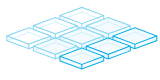
t = 0.00 s
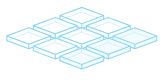
t = 0.20 s
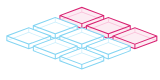
t = 0.40 s
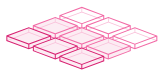
t = 0.60 s
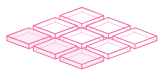
t = 0.80 s
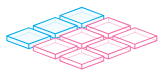
t = 1.00 s

The animated SVG that drew these frames (rendered in a browser with its animation timeline set to each time). Animation: 55 SMIL elements (animate=55); one cycle of 1.20 s, repeats indefinitely.

<?xml version="1.0" encoding="utf-8"?><svg id="bluecubes2" image-rendering="auto" baseProfile="basic" version="1.1" x="0px" y="0px" width="160" height="80" xmlns="http://www.w3.org/2000/svg" xmlns:xlink="http://www.w3.org/1999/xlink"><g id="Scene-1" overflow="visible"><g display="none" id="Layer166_0_FILL"><path fill="#F3FBFE" stroke="none" d="M103.75 15.55L81.85 7.4 59.9 15.55 59.9 20.2 81.85 28.35 103.75 20.2 103.75 15.55Z"/><path fill="#CCEFFC" stroke="none" d="M82.2 11.75L82.2 7.4 81.45 7.4 81.45 11.75 59.8 19.85 60.05 20.55 81.85 12.4 103.6 20.55 103.9 19.85 82.2 11.75Z"/><path fill="#82D4F2" stroke="none" d="M104.25 20.55L104.25 15.2 81.85 6.85 59.4 15.2 59.4 20.55 81.85 28.9 104.25 20.55M103.25 16.3L103.25 19.85 82.35 27.65 82.35 24.1 103.25 16.3M102.3 15.55L81.85 23.2 61.35 15.55 81.85 7.9 102.3 15.55M81.35 24.1L81.35 27.65 60.4 19.85 60.4 16.3 81.35 24.1Z"/><animate attributeName="display" repeatCount="indefinite" dur="1.2s" keyTimes="0;.917;1" values="none;inline;inline"/></g><g display="none" id="Layer163_0_FILL"><path fill="#F3FBFE" stroke="none" d="M103.75 15.55L81.85 7.4 59.9 15.55 59.9 20.2 81.85 28.35 103.75 20.2 103.75 15.55Z"/><path fill="#CCEFFC" stroke="none" d="M82.2 11.75L82.2 7.4 81.45 7.4 81.45 11.75 59.8 19.85 60.05 20.55 81.85 12.4 103.6 20.55 103.9 19.85 82.2 11.75Z"/><path fill="#00ABE8" stroke="none" d="M104.25 20.55L104.25 15.2 81.85 6.85 59.4 15.2 59.4 20.55 81.85 28.9 104.25 20.55M103.25 16.3L103.25 19.85 82.35 27.65 82.35 24.1 103.25 16.3M102.3 15.55L81.85 23.2 61.35 15.55 81.85 7.9 102.3 15.55M81.35 24.1L81.35 27.65 60.4 19.85 60.4 16.3 81.35 24.1Z"/><animate attributeName="display" repeatCount="indefinite" dur="1.2s" keyTimes="0;.833;.917;1" values="none;inline;none;none"/></g><g display="none" id="Layer160_0_FILL"><path fill="#FFF" stroke="none" d="M103.75 15.55L81.85 7.4 59.9 15.55 59.9 20.2 81.85 28.35 103.75 20.2 103.75 15.55Z"/><path fill="#F9C1DA" stroke="none" d="M82.2 11.75L82.2 7.4 81.45 7.4 81.45 11.75 59.8 19.85 60.05 20.55 81.85 12.4 103.6 20.55 103.9 19.85 82.2 11.75Z"/><path fill="#F26AA6" stroke="none" d="M104.25 20.55L104.25 15.2 81.85 6.85 59.4 15.2 59.4 20.55 81.85 28.9 104.25 20.55M103.25 16.3L103.25 19.85 82.35 27.65 82.35 24.1 103.25 16.3M102.3 15.55L81.85 23.2 61.35 15.55 81.85 7.9 102.3 15.55M81.35 24.1L81.35 27.65 60.4 19.85 60.4 16.3 81.35 24.1Z"/><animate attributeName="display" repeatCount="indefinite" dur="1.2s" keyTimes="0;.5;.833;1" values="none;inline;none;none"/></g><g display="none" id="Layer157_0_FILL"><path fill="#FCECF3" stroke="none" d="M103.75 15.55L81.85 7.4 59.9 15.55 59.9 20.2 81.85 28.35 103.75 20.2 103.75 15.55Z"/><path fill="#F9C1DA" stroke="none" d="M82.2 11.75L82.2 7.4 81.45 7.4 81.45 11.75 59.8 19.85 60.05 20.55 81.85 12.4 103.6 20.55 103.9 19.85 82.2 11.75Z"/><path fill="#F26AA6" stroke="none" d="M104.25 20.55L104.25 15.2 81.85 6.85 59.4 15.2 59.4 20.55 81.85 28.9 104.25 20.55M103.25 16.3L103.25 19.85 82.35 27.65 82.35 24.1 103.25 16.3M81.85 7.9L102.3 15.55 81.85 23.2 61.35 15.55 81.85 7.9M81.35 24.1L81.35 27.65 60.4 19.85 60.4 16.3 81.35 24.1Z"/><animate attributeName="display" repeatCount="indefinite" dur="1.2s" keyTimes="0;.417;.5;1" values="none;inline;none;none"/></g><g display="none" id="Layer154_0_FILL"><path fill="#FCECF3" stroke="none" d="M103.75 15.55L81.85 7.4 59.9 15.55 59.9 20.2 81.85 28.35 103.75 20.2 103.75 15.55Z"/><path fill="#F9C1DA" stroke="none" d="M82.2 11.75L82.2 7.4 81.45 7.4 81.45 11.75 59.8 19.85 60.05 20.55 81.85 12.4 103.6 20.55 103.9 19.85 82.2 11.75Z"/><path fill="#D82071" stroke="none" d="M104.25 20.55L104.25 15.2 81.85 6.85 59.4 15.2 59.4 20.55 81.85 28.9 104.25 20.55M103.25 16.3L103.25 19.85 82.35 27.65 82.35 24.1 103.25 16.3M81.85 7.9L102.3 15.55 81.85 23.2 61.35 15.55 81.85 7.9M81.35 24.1L81.35 27.65 60.4 19.85 60.4 16.3 81.35 24.1Z"/><animate attributeName="display" repeatCount="indefinite" dur="1.2s" keyTimes="0;.333;.417;1" values="none;inline;none;none"/></g><g id="Layer151_0_FILL"><path fill="#FFF" stroke="none" d="M103.75 15.55L81.85 7.4 59.9 15.55 59.9 20.2 81.85 28.35 103.75 20.2 103.75 15.55Z"/><path fill="#CCEFFC" stroke="none" d="M82.2 11.75L82.2 7.4 81.45 7.4 81.45 11.75 59.8 19.85 60.05 20.55 81.85 12.4 103.6 20.55 103.9 19.85 82.2 11.75Z"/><path fill="#82D4F2" stroke="none" d="M104.25 20.55L104.25 15.2 81.85 6.85 59.4 15.2 59.4 20.55 81.85 28.9 104.25 20.55M103.25 16.3L103.25 19.85 82.35 27.65 82.35 24.1 103.25 16.3M102.3 15.55L81.85 23.2 61.35 15.55 81.85 7.9 102.3 15.55M81.35 24.1L81.35 27.65 60.4 19.85 60.4 16.3 81.35 24.1Z"/><animate attributeName="display" repeatCount="indefinite" dur="1.2s" keyTimes="0;.333;1" values="inline;none;none"/></g><g display="none" id="Layer148_0_FILL"><path fill="#F3FBFE" stroke="none" d="M130.25 30.3L130.25 25.65 108.35 17.5 86.4 25.65 86.4 30.3 108.35 38.45 130.25 30.3Z"/><path fill="#CCEFFC" stroke="none" d="M130.15 30.65L130.45 29.95 108.75 21.85 108.75 17.5 108 17.5 108 21.85 86.35 29.95 86.6 30.65 108.4 22.5 130.15 30.65Z"/><path fill="#00ABE8" stroke="none" d="M130.75 30.65L130.75 25.3 108.35 16.95 85.9 25.3 85.9 30.65 108.35 39 130.75 30.65M129.75 26.4L129.75 29.95 108.85 37.75 108.85 34.2 129.75 26.4M86.9 29.95L86.9 26.4 107.85 34.2 107.85 37.75 86.9 29.95M87.85 25.65L108.35 18 128.8 25.65 108.35 33.3 87.85 25.65Z"/><animate attributeName="display" repeatCount="indefinite" dur="1.2s" keyTimes="0;.917;1" values="none;inline;inline"/></g><g display="none" id="Layer145_0_FILL"><path fill="#FFF" stroke="none" d="M130.25 30.3L130.25 25.65 108.35 17.5 86.4 25.65 86.4 30.3 108.35 38.45 130.25 30.3Z"/><path fill="#F9C1DA" stroke="none" d="M130.15 30.65L130.45 29.95 108.75 21.85 108.75 17.5 108 17.5 108 21.85 86.35 29.95 86.6 30.65 108.4 22.5 130.15 30.65Z"/><path fill="#F26AA6" stroke="none" d="M130.75 30.65L130.75 25.3 108.35 16.95 85.9 25.3 85.9 30.65 108.35 39 130.75 30.65M129.75 26.4L129.75 29.95 108.85 37.75 108.85 34.2 129.75 26.4M86.9 29.95L86.9 26.4 107.85 34.2 107.85 37.75 86.9 29.95M87.85 25.65L108.35 18 128.8 25.65 108.35 33.3 87.85 25.65Z"/><animate attributeName="display" repeatCount="indefinite" dur="1.2s" keyTimes="0;.5;.917;1" values="none;inline;none;none"/></g><g display="none" id="Layer142_0_FILL"><path fill="#FCECF3" stroke="none" d="M130.25 30.3L130.25 25.65 108.35 17.5 86.4 25.65 86.4 30.3 108.35 38.45 130.25 30.3Z"/><path fill="#F9C1DA" stroke="none" d="M130.15 30.65L130.45 29.95 108.75 21.85 108.75 17.5 108 17.5 108 21.85 86.35 29.95 86.6 30.65 108.4 22.5 130.15 30.65Z"/><path fill="#F26AA6" stroke="none" d="M130.75 30.65L130.75 25.3 108.35 16.95 85.9 25.3 85.9 30.65 108.35 39 130.75 30.65M129.75 26.4L129.75 29.95 108.85 37.75 108.85 34.2 129.75 26.4M86.9 29.95L86.9 26.4 107.85 34.2 107.85 37.75 86.9 29.95M87.85 25.65L108.35 18 128.8 25.65 108.35 33.3 87.85 25.65Z"/><animate attributeName="display" repeatCount="indefinite" dur="1.2s" keyTimes="0;.417;.5;1" values="none;inline;none;none"/></g><g display="none" id="Layer139_0_FILL"><path fill="#FCECF3" stroke="none" d="M130.25 30.3L130.25 25.65 108.35 17.5 86.4 25.65 86.4 30.3 108.35 38.45 130.25 30.3Z"/><path fill="#F9C1DA" stroke="none" d="M130.15 30.65L130.45 29.95 108.75 21.85 108.75 17.5 108 17.5 108 21.85 86.35 29.95 86.6 30.65 108.4 22.5 130.15 30.65Z"/><path fill="#D82071" stroke="none" d="M130.75 30.65L130.75 25.3 108.35 16.95 85.9 25.3 85.9 30.65 108.35 39 130.75 30.65M129.75 26.4L129.75 29.95 108.85 37.75 108.85 34.2 129.75 26.4M86.9 29.95L86.9 26.4 107.85 34.2 107.85 37.75 86.9 29.95M87.85 25.65L108.35 18 128.8 25.65 108.35 33.3 87.85 25.65Z"/><animate attributeName="display" repeatCount="indefinite" dur="1.2s" keyTimes="0;.333;.417;1" values="none;inline;none;none"/></g><g display="none" id="Layer136_0_FILL"><path fill="#FFF" stroke="none" d="M130.25 30.3L130.25 25.65 108.35 17.5 86.4 25.65 86.4 30.3 108.35 38.45 130.25 30.3Z"/><path fill="#CCEFFC" stroke="none" d="M130.15 30.65L130.45 29.95 108.75 21.85 108.75 17.5 108 17.5 108 21.85 86.35 29.95 86.6 30.65 108.4 22.5 130.15 30.65Z"/><path fill="#82D4F2" stroke="none" d="M130.75 30.65L130.75 25.3 108.35 16.95 85.9 25.3 85.9 30.65 108.35 39 130.75 30.65M129.75 26.4L129.75 29.95 108.85 37.75 108.85 34.2 129.75 26.4M86.9 29.95L86.9 26.4 107.85 34.2 107.85 37.75 86.9 29.95M87.85 25.65L108.35 18 128.8 25.65 108.35 33.3 87.85 25.65Z"/><animate attributeName="display" repeatCount="indefinite" dur="1.2s" keyTimes="0;.083;.333;1" values="none;inline;none;none"/></g><g id="Layer133_0_FILL"><path fill="#F3FBFE" stroke="none" d="M130.25 30.3L130.25 25.65 108.35 17.5 86.4 25.65 86.4 30.3 108.35 38.45 130.25 30.3Z"/><path fill="#CCEFFC" stroke="none" d="M130.15 30.65L130.45 29.95 108.75 21.85 108.75 17.5 108 17.5 108 21.85 86.35 29.95 86.6 30.65 108.4 22.5 130.15 30.65Z"/><path fill="#82D4F2" stroke="none" d="M130.75 30.65L130.75 25.3 108.35 16.95 85.9 25.3 85.9 30.65 108.35 39 130.75 30.65M129.75 26.4L129.75 29.95 108.85 37.75 108.85 34.2 129.75 26.4M86.9 29.95L86.9 26.4 107.85 34.2 107.85 37.75 86.9 29.95M87.85 25.65L108.35 18 128.8 25.65 108.35 33.3 87.85 25.65Z"/><animate attributeName="display" repeatCount="indefinite" dur="1.2s" keyTimes="0;.083;1" values="inline;none;none"/></g><g display="none" id="Layer130_0_FILL"><path fill="#F3FBFE" stroke="none" d="M77.15 25.65L55.25 17.5 33.3 25.65 33.3 30.3 55.25 38.45 77.15 30.3 77.15 25.65Z"/><path fill="#CCEFFC" stroke="none" d="M55.6 21.85L55.6 17.5 54.85 17.5 54.85 21.85 33.2 29.95 33.45 30.65 55.25 22.5 77 30.65 77.3 29.95 55.6 21.85Z"/><path fill="#82D4F2" stroke="none" d="M77.65 30.65L77.65 25.3 55.25 16.95 32.8 25.3 32.8 30.65 55.25 39 77.65 30.65M54.75 34.2L54.75 37.75 33.8 29.95 33.8 26.4 54.75 34.2M55.75 37.75L55.75 34.2 76.65 26.4 76.65 29.95 55.75 37.75M75.7 25.65L55.25 33.3 34.75 25.65 55.25 18 75.7 25.65Z"/><animate attributeName="display" repeatCount="indefinite" dur="1.2s" keyTimes="0;.917;1" values="none;inline;inline"/></g><g display="none" id="Layer127_0_FILL"><path fill="#F3FBFE" stroke="none" d="M77.15 25.65L55.25 17.5 33.3 25.65 33.3 30.3 55.25 38.45 77.15 30.3 77.15 25.65Z"/><path fill="#CCEFFC" stroke="none" d="M55.6 21.85L55.6 17.5 54.85 17.5 54.85 21.85 33.2 29.95 33.45 30.65 55.25 22.5 77 30.65 77.3 29.95 55.6 21.85Z"/><path fill="#00ABE8" stroke="none" d="M77.65 30.65L77.65 25.3 55.25 16.95 32.8 25.3 32.8 30.65 55.25 39 77.65 30.65M54.75 34.2L54.75 37.75 33.8 29.95 33.8 26.4 54.75 34.2M55.75 37.75L55.75 34.2 76.65 26.4 76.65 29.95 55.75 37.75M75.7 25.65L55.25 33.3 34.75 25.65 55.25 18 75.7 25.65Z"/><animate attributeName="display" repeatCount="indefinite" dur="1.2s" keyTimes="0;.833;.917;1" values="none;inline;none;none"/></g><g display="none" id="Layer124_0_FILL"><path fill="#FFF" stroke="none" d="M77.15 25.65L55.25 17.5 33.3 25.65 33.3 30.3 55.25 38.45 77.15 30.3 77.15 25.65Z"/><path fill="#F9C1DA" stroke="none" d="M55.6 21.85L55.6 17.5 54.85 17.5 54.85 21.85 33.2 29.95 33.45 30.65 55.25 22.5 77 30.65 77.3 29.95 55.6 21.85Z"/><path fill="#F26AA6" stroke="none" d="M77.65 30.65L77.65 25.3 55.25 16.95 32.8 25.3 32.8 30.65 55.25 39 77.65 30.65M54.75 34.2L54.75 37.75 33.8 29.95 33.8 26.4 54.75 34.2M55.75 37.75L55.75 34.2 76.65 26.4 76.65 29.95 55.75 37.75M75.7 25.65L55.25 33.3 34.75 25.65 55.25 18 75.7 25.65Z"/><animate attributeName="display" repeatCount="indefinite" dur="1.2s" keyTimes="0;.583;.833;1" values="none;inline;none;none"/></g><g display="none" id="Layer121_0_FILL"><path fill="#FCECF3" stroke="none" d="M77.15 25.65L55.25 17.5 33.3 25.65 33.3 30.3 55.25 38.45 77.15 30.3 77.15 25.65Z"/><path fill="#F9C1DA" stroke="none" d="M55.6 21.85L55.6 17.5 54.85 17.5 54.85 21.85 33.2 29.95 33.45 30.65 55.25 22.5 77 30.65 77.3 29.95 55.6 21.85Z"/><path fill="#F26AA6" stroke="none" d="M77.65 30.65L77.65 25.3 55.25 16.95 32.8 25.3 32.8 30.65 55.25 39 77.65 30.65M54.75 34.2L54.75 37.75 33.8 29.95 33.8 26.4 54.75 34.2M55.75 37.75L55.75 34.2 76.65 26.4 76.65 29.95 55.75 37.75M75.7 25.65L55.25 33.3 34.75 25.65 55.25 18 75.7 25.65Z"/><animate attributeName="display" repeatCount="indefinite" dur="1.2s" keyTimes="0;.5;.583;1" values="none;inline;none;none"/></g><g display="none" id="Layer118_0_FILL"><path fill="#FCECF3" stroke="none" d="M77.15 25.65L55.25 17.5 33.3 25.65 33.3 30.3 55.25 38.45 77.15 30.3 77.15 25.65Z"/><path fill="#F9C1DA" stroke="none" d="M55.6 21.85L55.6 17.5 54.85 17.5 54.85 21.85 33.2 29.95 33.45 30.65 55.25 22.5 77 30.65 77.3 29.95 55.6 21.85Z"/><path fill="#D82071" stroke="none" d="M77.65 30.65L77.65 25.3 55.25 16.95 32.8 25.3 32.8 30.65 55.25 39 77.65 30.65M54.75 34.2L54.75 37.75 33.8 29.95 33.8 26.4 54.75 34.2M55.75 37.75L55.75 34.2 76.65 26.4 76.65 29.95 55.75 37.75M75.7 25.65L55.25 33.3 34.75 25.65 55.25 18 75.7 25.65Z"/><animate attributeName="display" repeatCount="indefinite" dur="1.2s" keyTimes="0;.417;.5;1" values="none;inline;none;none"/></g><g id="Layer115_0_FILL"><path fill="#FFF" stroke="none" d="M77.15 25.65L55.25 17.5 33.3 25.65 33.3 30.3 55.25 38.45 77.15 30.3 77.15 25.65Z"/><path fill="#CCEFFC" stroke="none" d="M55.6 21.85L55.6 17.5 54.85 17.5 54.85 21.85 33.2 29.95 33.45 30.65 55.25 22.5 77 30.65 77.3 29.95 55.6 21.85Z"/><path fill="#82D4F2" stroke="none" d="M77.65 30.65L77.65 25.3 55.25 16.95 32.8 25.3 32.8 30.65 55.25 39 77.65 30.65M55.75 37.75L55.75 34.2 76.65 26.4 76.65 29.95 55.75 37.75M54.75 34.2L54.75 37.75 33.8 29.95 33.8 26.4 54.75 34.2M75.7 25.65L55.25 33.3 34.75 25.65 55.25 18 75.7 25.65Z"/><animate attributeName="display" repeatCount="indefinite" dur="1.2s" keyTimes="0;.417;1" values="inline;none;none"/></g><g display="none" id="Layer109_0_FILL"><path fill="#FFF" stroke="none" d="M156.8 36L134.9 27.8 113 36 113 40.6 134.9 48.8 156.8 40.6 156.8 36Z"/><path fill="#F9C1DA" stroke="none" d="M135.3 32.1L135.3 27.75 134.55 27.75 134.55 32.1 112.85 40.2 113.15 40.9 134.9 32.75 156.7 40.9 156.95 40.2 135.3 32.1Z"/><path fill="#F26AA6" stroke="none" d="M157.35 40.95L157.35 35.65 134.9 27.25 112.5 35.65 112.5 40.95 134.9 49.3 157.35 40.95M135.4 48.05L135.4 44.5 156.3 36.7 156.3 40.25 135.4 48.05M134.4 44.5L134.4 48.05 113.5 40.25 113.5 36.7 134.4 44.5M155.4 36L134.9 43.65 114.4 36 134.9 28.35 155.4 36Z"/><animate attributeName="display" repeatCount="indefinite" dur="1.2s" keyTimes="0;.5;1" values="none;inline;inline"/></g><g display="none" id="Layer106_0_FILL"><path fill="#FCECF3" stroke="none" d="M156.8 36L134.9 27.8 113 36 113 40.6 134.9 48.8 156.8 40.6 156.8 36Z"/><path fill="#F9C1DA" stroke="none" d="M135.3 32.1L135.3 27.75 134.55 27.75 134.55 32.1 112.85 40.2 113.15 40.9 134.9 32.75 156.7 40.9 156.95 40.2 135.3 32.1Z"/><path fill="#F26AA6" stroke="none" d="M157.35 40.95L157.35 35.65 134.9 27.25 112.5 35.65 112.5 40.95 134.9 49.3 157.35 40.95M135.4 48.05L135.4 44.5 156.3 36.7 156.3 40.25 135.4 48.05M134.4 44.5L134.4 48.05 113.5 40.25 113.5 36.7 134.4 44.5M155.4 36L134.9 43.65 114.4 36 134.9 28.35 155.4 36Z"/><animate attributeName="display" repeatCount="indefinite" dur="1.2s" keyTimes="0;.417;.5;1" values="none;inline;none;none"/></g><g display="none" id="Layer103_0_FILL"><path fill="#FCECF3" stroke="none" d="M156.8 36L134.9 27.8 113 36 113 40.6 134.9 48.8 156.8 40.6 156.8 36Z"/><path fill="#F9C1DA" stroke="none" d="M135.3 32.1L135.3 27.75 134.55 27.75 134.55 32.1 112.85 40.2 113.15 40.9 134.9 32.75 156.7 40.9 156.95 40.2 135.3 32.1Z"/><path fill="#D82071" stroke="none" d="M157.35 40.95L157.35 35.65 134.9 27.25 112.5 35.65 112.5 40.95 134.9 49.3 157.35 40.95M135.4 48.05L135.4 44.5 156.3 36.7 156.3 40.25 135.4 48.05M134.4 44.5L134.4 48.05 113.5 40.25 113.5 36.7 134.4 44.5M155.4 36L134.9 43.65 114.4 36 134.9 28.35 155.4 36Z"/><animate attributeName="display" repeatCount="indefinite" dur="1.2s" keyTimes="0;.333;.417;1" values="none;inline;none;none"/></g><g display="none" id="Layer100_0_FILL"><path fill="#FFF" stroke="none" d="M156.8 36L134.9 27.8 113 36 113 40.6 134.9 48.8 156.8 40.6 156.8 36Z"/><path fill="#CCEFFC" stroke="none" d="M135.3 32.1L135.3 27.75 134.55 27.75 134.55 32.1 112.85 40.2 113.15 40.9 134.9 32.75 156.7 40.9 156.95 40.2 135.3 32.1Z"/><path fill="#82D4F2" stroke="none" d="M157.35 40.95L157.35 35.65 134.9 27.25 112.5 35.65 112.5 40.95 134.9 49.3 157.35 40.95M135.4 48.05L135.4 44.5 156.3 36.7 156.3 40.25 135.4 48.05M134.4 44.5L134.4 48.05 113.5 40.25 113.5 36.7 134.4 44.5M155.4 36L134.9 43.65 114.4 36 134.9 28.35 155.4 36Z"/><animate attributeName="display" repeatCount="indefinite" dur="1.2s" keyTimes="0;.167;.333;1" values="none;inline;none;none"/></g><g display="none" id="Layer97_0_FILL"><path fill="#F3FBFE" stroke="none" d="M156.8 36L134.9 27.8 113 36 113 40.6 134.9 48.8 156.8 40.6 156.8 36Z"/><path fill="#CCEFFC" stroke="none" d="M135.3 32.1L135.3 27.75 134.55 27.75 134.55 32.1 112.85 40.2 113.15 40.9 134.9 32.75 156.7 40.9 156.95 40.2 135.3 32.1Z"/><path fill="#82D4F2" stroke="none" d="M157.35 40.95L157.35 35.65 134.9 27.25 112.5 35.65 112.5 40.95 134.9 49.3 157.35 40.95M135.4 48.05L135.4 44.5 156.3 36.7 156.3 40.25 135.4 48.05M134.4 44.5L134.4 48.05 113.5 40.25 113.5 36.7 134.4 44.5M155.4 36L134.9 43.65 114.4 36 134.9 28.35 155.4 36Z"/><animate attributeName="display" repeatCount="indefinite" dur="1.2s" keyTimes="0;.083;.167;1" values="none;inline;none;none"/></g><g id="Layer94_0_FILL"><path fill="#F3FBFE" stroke="none" d="M156.8 36L134.9 27.8 113 36 113 40.6 134.9 48.8 156.8 40.6 156.8 36Z"/><path fill="#CCEFFC" stroke="none" d="M135.3 32.1L135.3 27.75 134.55 27.75 134.55 32.1 112.85 40.2 113.15 40.9 134.9 32.75 156.7 40.9 156.95 40.2 135.3 32.1Z"/><path fill="#00ABE8" stroke="none" d="M157.35 40.95L157.35 35.65 134.9 27.25 112.5 35.65 112.5 40.95 134.9 49.3 157.35 40.95M135.4 48.05L135.4 44.5 156.3 36.7 156.3 40.25 135.4 48.05M134.4 44.5L134.4 48.05 113.5 40.25 113.5 36.7 134.4 44.5M155.4 36L134.9 43.65 114.4 36 134.9 28.35 155.4 36Z"/><animate attributeName="display" repeatCount="indefinite" dur="1.2s" keyTimes="0;.083;1" values="inline;none;none"/></g><g display="none" id="Layer91_0_FILL"><path fill="#F3FBFE" stroke="none" d="M103.7 35.95L81.8 27.8 59.85 35.95 59.85 40.6 81.8 48.75 103.7 40.6 103.7 35.95Z"/><path fill="#CCEFFC" stroke="none" d="M82.15 32.1L82.15 27.75 81.4 27.75 81.4 32.1 59.75 40.2 60 40.9 81.8 32.75 103.55 40.9 103.85 40.2 82.15 32.1Z"/><path fill="#00ABE8" stroke="none" d="M104.2 40.95L104.2 35.6 81.8 27.25 59.35 35.6 59.35 40.95 81.8 49.3 104.2 40.95M81.3 44.5L81.3 48.05 60.35 40.25 60.35 36.7 81.3 44.5M82.3 48.05L82.3 44.5 103.2 36.7 103.2 40.25 82.3 48.05M102.25 35.95L81.8 43.6 61.3 35.95 81.8 28.3 102.25 35.95Z"/><animate attributeName="display" repeatCount="indefinite" dur="1.2s" keyTimes="0;.917;1" values="none;inline;inline"/></g><g display="none" id="Layer88_0_FILL"><path fill="#FFF" stroke="none" d="M103.7 35.95L81.8 27.8 59.85 35.95 59.85 40.6 81.8 48.75 103.7 40.6 103.7 35.95Z"/><path fill="#F9C1DA" stroke="none" d="M82.15 32.1L82.15 27.75 81.4 27.75 81.4 32.1 59.75 40.2 60 40.9 81.8 32.75 103.55 40.9 103.85 40.2 82.15 32.1Z"/><path fill="#F26AA6" stroke="none" d="M104.2 40.95L104.2 35.6 81.8 27.25 59.35 35.6 59.35 40.95 81.8 49.3 104.2 40.95M81.3 44.5L81.3 48.05 60.35 40.25 60.35 36.7 81.3 44.5M82.3 48.05L82.3 44.5 103.2 36.7 103.2 40.25 82.3 48.05M102.25 35.95L81.8 43.6 61.3 35.95 81.8 28.3 102.25 35.95Z"/><animate attributeName="display" repeatCount="indefinite" dur="1.2s" keyTimes="0;.583;.917;1" values="none;inline;none;none"/></g><g display="none" id="Layer85_0_FILL"><path fill="#FCECF3" stroke="none" d="M103.7 35.95L81.8 27.8 59.85 35.95 59.85 40.6 81.8 48.75 103.7 40.6 103.7 35.95Z"/><path fill="#F9C1DA" stroke="none" d="M82.15 32.1L82.15 27.75 81.4 27.75 81.4 32.1 59.75 40.2 60 40.9 81.8 32.75 103.55 40.9 103.85 40.2 82.15 32.1Z"/><path fill="#F26AA6" stroke="none" d="M104.2 40.95L104.2 35.6 81.8 27.25 59.35 35.6 59.35 40.95 81.8 49.3 104.2 40.95M81.3 44.5L81.3 48.05 60.35 40.25 60.35 36.7 81.3 44.5M82.3 48.05L82.3 44.5 103.2 36.7 103.2 40.25 82.3 48.05M102.25 35.95L81.8 43.6 61.3 35.95 81.8 28.3 102.25 35.95Z"/><animate attributeName="display" repeatCount="indefinite" dur="1.2s" keyTimes="0;.5;.583;1" values="none;inline;none;none"/></g><g display="none" id="Layer82_0_FILL"><path fill="#FCECF3" stroke="none" d="M103.7 35.95L81.8 27.8 59.85 35.95 59.85 40.6 81.8 48.75 103.7 40.6 103.7 35.95Z"/><path fill="#F9C1DA" stroke="none" d="M82.15 32.1L82.15 27.75 81.4 27.75 81.4 32.1 59.75 40.2 60 40.9 81.8 32.75 103.55 40.9 103.85 40.2 82.15 32.1Z"/><path fill="#D82071" stroke="none" d="M104.2 40.95L104.2 35.6 81.8 27.25 59.35 35.6 59.35 40.95 81.8 49.3 104.2 40.95M81.3 44.5L81.3 48.05 60.35 40.25 60.35 36.7 81.3 44.5M82.3 48.05L82.3 44.5 103.2 36.7 103.2 40.25 82.3 48.05M102.25 35.95L81.8 43.6 61.3 35.95 81.8 28.3 102.25 35.95Z"/><animate attributeName="display" repeatCount="indefinite" dur="1.2s" keyTimes="0;.417;.5;1" values="none;inline;none;none"/></g><g display="none" id="Layer79_0_FILL"><path fill="#FFF" stroke="none" d="M103.7 35.95L81.8 27.8 59.85 35.95 59.85 40.6 81.8 48.75 103.7 40.6 103.7 35.95Z"/><path fill="#CCEFFC" stroke="none" d="M82.15 32.1L82.15 27.75 81.4 27.75 81.4 32.1 59.75 40.2 60 40.9 81.8 32.75 103.55 40.9 103.85 40.2 82.15 32.1Z"/><path fill="#82D4F2" stroke="none" d="M104.2 40.95L104.2 35.6 81.8 27.25 59.35 35.6 59.35 40.95 81.8 49.3 104.2 40.95M82.3 48.05L82.3 44.5 103.2 36.7 103.2 40.25 82.3 48.05M81.3 44.5L81.3 48.05 60.35 40.25 60.35 36.7 81.3 44.5M102.25 35.95L81.8 43.6 61.3 35.95 81.8 28.3 102.25 35.95Z"/><animate attributeName="display" repeatCount="indefinite" dur="1.2s" keyTimes="0;.083;.417;1" values="none;inline;none;none"/></g><g id="Layer76_0_FILL"><path fill="#F3FBFE" stroke="none" d="M81.8 48.75L103.7 40.6 103.7 35.95 81.8 27.8 59.85 35.95 59.85 40.6 81.8 48.75Z"/><path fill="#CCEFFC" stroke="none" d="M82.15 32.1L82.15 27.75 81.4 27.75 81.4 32.1 59.75 40.2 60 40.9 81.8 32.75 103.55 40.9 103.85 40.2 82.15 32.1Z"/><path fill="#82D4F2" stroke="none" d="M104.2 40.95L104.2 35.6 81.8 27.25 59.35 35.6 59.35 40.95 81.8 49.3 104.2 40.95M82.3 48.05L82.3 44.5 103.2 36.7 103.2 40.25 82.3 48.05M81.3 44.5L81.3 48.05 60.35 40.25 60.35 36.7 81.3 44.5M102.25 35.95L81.8 43.6 61.3 35.95 81.8 28.3 102.25 35.95Z"/><animate attributeName="display" repeatCount="indefinite" dur="1.2s" keyTimes="0;.083;1" values="inline;none;none"/></g><g display="none" id="Layer73_0_FILL"><path fill="#F3FBFE" stroke="none" d="M50.7 40.6L50.7 35.95 28.8 27.8 6.85 35.95 6.85 40.6 28.8 48.75 50.7 40.6Z"/><path fill="#CCEFFC" stroke="none" d="M50.55 40.9L50.85 40.2 29.15 32.1 29.15 27.75 28.4 27.75 28.4 32.1 6.75 40.2 7 40.9 28.8 32.75 50.55 40.9Z"/><path fill="#82D4F2" stroke="none" d="M51.2 40.95L51.2 35.6 28.8 27.25 6.35 35.6 6.35 40.95 28.8 49.3 51.2 40.95M50.2 36.7L50.2 40.25 29.3 48.05 29.3 44.5 50.2 36.7M7.35 40.25L7.35 36.7 28.3 44.5 28.3 48.05 7.35 40.25M8.3 35.95L28.8 28.3 49.25 35.95 28.8 43.6 8.3 35.95Z"/><animate attributeName="display" repeatCount="indefinite" dur="1.2s" keyTimes="0;.917;1" values="none;inline;inline"/></g><g display="none" id="Layer70_0_FILL"><path fill="#F3FBFE" stroke="none" d="M50.7 40.6L50.7 35.95 28.8 27.8 6.85 35.95 6.85 40.6 28.8 48.75 50.7 40.6Z"/><path fill="#CCEFFC" stroke="none" d="M50.55 40.9L50.85 40.2 29.15 32.1 29.15 27.75 28.4 27.75 28.4 32.1 6.75 40.2 7 40.9 28.8 32.75 50.55 40.9Z"/><path fill="#00ABE8" stroke="none" d="M51.2 40.95L51.2 35.6 28.8 27.25 6.35 35.6 6.35 40.95 28.8 49.3 51.2 40.95M50.2 36.7L50.2 40.25 29.3 48.05 29.3 44.5 50.2 36.7M7.35 40.25L7.35 36.7 28.3 44.5 28.3 48.05 7.35 40.25M8.3 35.95L28.8 28.3 49.25 35.95 28.8 43.6 8.3 35.95Z"/><animate attributeName="display" repeatCount="indefinite" dur="1.2s" keyTimes="0;.833;.917;1" values="none;inline;none;none"/></g><g display="none" id="Layer67_0_FILL"><path fill="#FFF" stroke="none" d="M50.7 40.6L50.7 35.95 28.8 27.8 6.85 35.95 6.85 40.6 28.8 48.75 50.7 40.6Z"/><path fill="#F9C1DA" stroke="none" d="M50.55 40.9L50.85 40.2 29.15 32.1 29.15 27.75 28.4 27.75 28.4 32.1 6.75 40.2 7 40.9 28.8 32.75 50.55 40.9Z"/><path fill="#F26AA6" stroke="none" d="M51.2 40.95L51.2 35.6 28.8 27.25 6.35 35.6 6.35 40.95 28.8 49.3 51.2 40.95M50.2 36.7L50.2 40.25 29.3 48.05 29.3 44.5 50.2 36.7M7.35 40.25L7.35 36.7 28.3 44.5 28.3 48.05 7.35 40.25M8.3 35.95L28.8 28.3 49.25 35.95 28.8 43.6 8.3 35.95Z"/><animate attributeName="display" repeatCount="indefinite" dur="1.2s" keyTimes="0;.667;.833;1" values="none;inline;none;none"/></g><g display="none" id="Layer64_0_FILL"><path fill="#FCECF3" stroke="none" d="M50.7 40.6L50.7 35.95 28.8 27.8 6.85 35.95 6.85 40.6 28.8 48.75 50.7 40.6Z"/><path fill="#F9C1DA" stroke="none" d="M50.55 40.9L50.85 40.2 29.15 32.1 29.15 27.75 28.4 27.75 28.4 32.1 6.75 40.2 7 40.9 28.8 32.75 50.55 40.9Z"/><path fill="#F26AA6" stroke="none" d="M51.2 40.95L51.2 35.6 28.8 27.25 6.35 35.6 6.35 40.95 28.8 49.3 51.2 40.95M50.2 36.7L50.2 40.25 29.3 48.05 29.3 44.5 50.2 36.7M7.35 40.25L7.35 36.7 28.3 44.5 28.3 48.05 7.35 40.25M8.3 35.95L28.8 28.3 49.25 35.95 28.8 43.6 8.3 35.95Z"/><animate attributeName="display" repeatCount="indefinite" dur="1.2s" keyTimes="0;.583;.667;1" values="none;inline;none;none"/></g><g display="none" id="Layer61_0_FILL"><path fill="#FCECF3" stroke="none" d="M50.7 40.6L50.7 35.95 28.8 27.8 6.85 35.95 6.85 40.6 28.8 48.75 50.7 40.6Z"/><path fill="#F9C1DA" stroke="none" d="M50.55 40.9L50.85 40.2 29.15 32.1 29.15 27.75 28.4 27.75 28.4 32.1 6.75 40.2 7 40.9 28.8 32.75 50.55 40.9Z"/><path fill="#D82071" stroke="none" d="M51.2 40.95L51.2 35.6 28.8 27.25 6.35 35.6 6.35 40.95 28.8 49.3 51.2 40.95M50.2 36.7L50.2 40.25 29.3 48.05 29.3 44.5 50.2 36.7M7.35 40.25L7.35 36.7 28.3 44.5 28.3 48.05 7.35 40.25M8.3 35.95L28.8 28.3 49.25 35.95 28.8 43.6 8.3 35.95Z"/><animate attributeName="display" repeatCount="indefinite" dur="1.2s" keyTimes="0;.5;.583;1" values="none;inline;none;none"/></g><g display="none" id="Layer58_0_FILL"><path fill="#FFF" stroke="none" d="M50.7 40.6L50.7 35.95 28.8 27.8 6.85 35.95 6.85 40.6 28.8 48.75 50.7 40.6Z"/><path fill="#CCEFFC" stroke="none" d="M50.55 40.9L50.85 40.2 29.15 32.1 29.15 27.75 28.4 27.75 28.4 32.1 6.75 40.2 7 40.9 28.8 32.75 50.55 40.9Z"/><path fill="#82D4F2" stroke="none" d="M51.2 40.95L51.2 35.6 28.8 27.25 6.35 35.6 6.35 40.95 28.8 49.3 51.2 40.95M50.2 36.7L50.2 40.25 29.3 48.05 29.3 44.5 50.2 36.7M7.35 40.25L7.35 36.7 28.3 44.5 28.3 48.05 7.35 40.25M8.3 35.95L28.8 28.3 49.25 35.95 28.8 43.6 8.3 35.95Z"/><animate attributeName="display" repeatCount="indefinite" dur="1.2s" keyTimes="0;.417;.5;1" values="none;inline;none;none"/></g><g id="Layer55_0_FILL"><path fill="#FFF" stroke="none" d="M50.7 40.6L50.7 35.95 28.8 27.8 6.85 35.95 6.85 40.6 28.8 48.75 50.7 40.6Z"/><path fill="#CCEFFC" stroke="none" d="M50.55 40.9L50.85 40.2 29.15 32.1 29.15 27.75 28.4 27.75 28.4 32.1 6.75 40.2 7 40.9 28.8 32.75 50.55 40.9Z"/><path fill="#82D4F2" stroke="none" d="M51.2 40.95L51.2 35.6 28.8 27.25 6.35 35.6 6.35 40.95 28.8 49.3 51.2 40.95M50.2 36.7L50.2 40.25 29.3 48.05 29.3 44.5 50.2 36.7M7.35 40.25L7.35 36.7 28.3 44.5 28.3 48.05 7.35 40.25M8.3 35.95L28.8 28.3 49.25 35.95 28.8 43.6 8.3 35.95Z"/><animate attributeName="display" repeatCount="indefinite" dur="1.2s" keyTimes="0;.417;1" values="inline;none;none"/></g><g display="none" id="Layer52_0_FILL"><path fill="#FFF" stroke="none" d="M108.3 37.95L86.4 46.1 86.4 50.75 108.3 58.9 130.25 50.75 130.25 46.1 108.3 37.95Z"/><path fill="#F9C1DA" stroke="none" d="M108.7 42.3L108.7 37.95 107.95 37.95 107.95 42.3 86.25 50.4 86.55 51.1 108.3 42.95 130.1 51.1 130.35 50.4 108.7 42.3Z"/><path fill="#F26AA6" stroke="none" d="M108.3 37.4L85.9 45.75 85.9 51.1 108.3 59.45 130.75 51.1 130.75 45.75 108.3 37.4M87.85 46.1L108.3 38.45 128.8 46.1 108.3 53.75 87.85 46.1M108.8 58.2L108.8 54.65 129.75 46.85 129.75 50.4 108.8 58.2M107.8 58.2L86.9 50.4 86.9 46.85 107.8 54.65 107.8 58.2Z"/><animate attributeName="display" repeatCount="indefinite" dur="1.2s" keyTimes="0;.583;1" values="none;inline;inline"/></g><g display="none" id="Layer49_0_FILL"><path fill="#FCECF3" stroke="none" d="M108.3 37.95L86.4 46.1 86.4 50.75 108.3 58.9 130.25 50.75 130.25 46.1 108.3 37.95Z"/><path fill="#F9C1DA" stroke="none" d="M108.7 42.3L108.7 37.95 107.95 37.95 107.95 42.3 86.25 50.4 86.55 51.1 108.3 42.95 130.1 51.1 130.35 50.4 108.7 42.3Z"/><path fill="#F26AA6" stroke="none" d="M108.3 37.4L85.9 45.75 85.9 51.1 108.3 59.45 130.75 51.1 130.75 45.75 108.3 37.4M87.85 46.1L108.3 38.45 128.8 46.1 108.3 53.75 87.85 46.1M107.8 58.2L86.9 50.4 86.9 46.85 107.8 54.65 107.8 58.2M108.8 58.2L108.8 54.65 129.75 46.85 129.75 50.4 108.8 58.2Z"/><animate attributeName="display" repeatCount="indefinite" dur="1.2s" keyTimes="0;.5;.583;1" values="none;inline;none;none"/></g><g display="none" id="Layer46_0_FILL"><path fill="#FCECF3" stroke="none" d="M108.3 37.95L86.4 46.1 86.4 50.75 108.3 58.9 130.25 50.75 130.25 46.1 108.3 37.95Z"/><path fill="#F9C1DA" stroke="none" d="M108.7 42.3L108.7 37.95 107.95 37.95 107.95 42.3 86.25 50.4 86.55 51.1 108.3 42.95 130.1 51.1 130.35 50.4 108.7 42.3Z"/><path fill="#D82071" stroke="none" d="M108.3 37.4L85.9 45.75 85.9 51.1 108.3 59.45 130.75 51.1 130.75 45.75 108.3 37.4M87.85 46.1L108.3 38.45 128.8 46.1 108.3 53.75 87.85 46.1M108.8 58.2L108.8 54.65 129.75 46.85 129.75 50.4 108.8 58.2M107.8 58.2L86.9 50.4 86.9 46.85 107.8 54.65 107.8 58.2Z"/><animate attributeName="display" repeatCount="indefinite" dur="1.2s" keyTimes="0;.417;.5;1" values="none;inline;none;none"/></g><g display="none" id="Layer43_0_FILL"><path fill="#FFF" stroke="none" d="M108.3 37.95L86.4 46.1 86.4 50.75 108.3 58.9 130.25 50.75 130.25 46.1 108.3 37.95Z"/><path fill="#CCEFFC" stroke="none" d="M108.7 42.3L108.7 37.95 107.95 37.95 107.95 42.3 86.25 50.4 86.55 51.1 108.3 42.95 130.1 51.1 130.35 50.4 108.7 42.3Z"/><path fill="#82D4F2" stroke="none" d="M108.3 37.4L85.9 45.75 85.9 51.1 108.3 59.45 130.75 51.1 130.75 45.75 108.3 37.4M87.85 46.1L108.3 38.45 128.8 46.1 108.3 53.75 87.85 46.1M107.8 58.2L86.9 50.4 86.9 46.85 107.8 54.65 107.8 58.2M108.8 58.2L108.8 54.65 129.75 46.85 129.75 50.4 108.8 58.2Z"/><animate attributeName="display" repeatCount="indefinite" dur="1.2s" keyTimes="0;.167;.417;1" values="none;inline;none;none"/></g><g display="none" id="Layer40_0_FILL"><path fill="#F3FBFE" stroke="none" d="M108.3 37.95L86.4 46.1 86.4 50.75 108.3 58.9 130.25 50.75 130.25 46.1 108.3 37.95Z"/><path fill="#CCEFFC" stroke="none" d="M108.7 42.3L108.7 37.95 107.95 37.95 107.95 42.3 86.25 50.4 86.55 51.1 108.3 42.95 130.1 51.1 130.35 50.4 108.7 42.3Z"/><path fill="#82D4F2" stroke="none" d="M108.3 37.4L85.9 45.75 85.9 51.1 108.3 59.45 130.75 51.1 130.75 45.75 108.3 37.4M87.85 46.1L108.3 38.45 128.8 46.1 108.3 53.75 87.85 46.1M108.8 58.2L108.8 54.65 129.75 46.85 129.75 50.4 108.8 58.2M107.8 58.2L86.9 50.4 86.9 46.85 107.8 54.65 107.8 58.2Z"/><animate attributeName="display" repeatCount="indefinite" dur="1.2s" keyTimes="0;.083;.167;1" values="none;inline;none;none"/></g><g id="Layer37_0_FILL"><path fill="#F3FBFE" stroke="none" d="M108.3 37.95L86.4 46.1 86.4 50.75 108.3 58.9 130.25 50.75 130.25 46.1 108.3 37.95Z"/><path fill="#CCEFFC" stroke="none" d="M108.7 42.3L108.7 37.95 107.95 37.95 107.95 42.3 86.25 50.4 86.55 51.1 108.3 42.95 130.1 51.1 130.35 50.4 108.7 42.3Z"/><path fill="#00ABE8" stroke="none" d="M108.3 37.4L85.9 45.75 85.9 51.1 108.3 59.45 130.75 51.1 130.75 45.75 108.3 37.4M87.85 46.1L108.3 38.45 128.8 46.1 108.3 53.75 87.85 46.1M108.8 58.2L108.8 54.65 129.75 46.85 129.75 50.4 108.8 58.2M107.8 58.2L86.9 50.4 86.9 46.85 107.8 54.65 107.8 58.2Z"/><animate attributeName="display" repeatCount="indefinite" dur="1.2s" keyTimes="0;.083;1" values="inline;none;none"/></g><g display="none" id="Layer34_0_FILL"><path fill="#F3FBFE" stroke="none" d="M77.2 46.1L55.3 37.95 33.35 46.1 33.35 50.75 55.3 58.9 77.2 50.75 77.2 46.1Z"/><path fill="#CCEFFC" stroke="none" d="M55.65 42.3L55.65 37.95 54.9 37.95 54.9 42.3 33.25 50.4 33.5 51.1 55.3 42.95 77.05 51.1 77.35 50.4 55.65 42.3Z"/><path fill="#00ABE8" stroke="none" d="M77.7 45.75L55.3 37.4 32.85 45.75 32.85 51.1 55.3 59.45 77.7 51.1 77.7 45.75M55.3 38.45L75.75 46.1 55.3 53.75 34.8 46.1 55.3 38.45M55.8 58.2L55.8 54.65 76.7 46.85 76.7 50.4 55.8 58.2M54.8 54.65L54.8 58.2 33.85 50.4 33.85 46.85 54.8 54.65Z"/><animate attributeName="display" repeatCount="indefinite" dur="1.2s" keyTimes="0;.917;1" values="none;inline;inline"/></g><g display="none" id="Layer31_0_FILL"><path fill="#FFF" stroke="none" d="M77.2 46.1L55.3 37.95 33.35 46.1 33.35 50.75 55.3 58.9 77.2 50.75 77.2 46.1Z"/><path fill="#F9C1DA" stroke="none" d="M55.65 42.3L55.65 37.95 54.9 37.95 54.9 42.3 33.25 50.4 33.5 51.1 55.3 42.95 77.05 51.1 77.35 50.4 55.65 42.3Z"/><path fill="#F26AA6" stroke="none" d="M77.7 45.75L55.3 37.4 32.85 45.75 32.85 51.1 55.3 59.45 77.7 51.1 77.7 45.75M55.3 38.45L75.75 46.1 55.3 53.75 34.8 46.1 55.3 38.45M55.8 58.2L55.8 54.65 76.7 46.85 76.7 50.4 55.8 58.2M54.8 54.65L54.8 58.2 33.85 50.4 33.85 46.85 54.8 54.65Z"/><animate attributeName="display" repeatCount="indefinite" dur="1.2s" keyTimes="0;.667;.917;1" values="none;inline;none;none"/></g><g display="none" id="Layer28_0_FILL"><path fill="#FCECF3" stroke="none" d="M77.2 46.1L55.3 37.95 33.35 46.1 33.35 50.75 55.3 58.9 77.2 50.75 77.2 46.1Z"/><path fill="#F9C1DA" stroke="none" d="M55.65 42.3L55.65 37.95 54.9 37.95 54.9 42.3 33.25 50.4 33.5 51.1 55.3 42.95 77.05 51.1 77.35 50.4 55.65 42.3Z"/><path fill="#F26AA6" stroke="none" d="M77.7 45.75L55.3 37.4 32.85 45.75 32.85 51.1 55.3 59.45 77.7 51.1 77.7 45.75M55.3 38.45L75.75 46.1 55.3 53.75 34.8 46.1 55.3 38.45M55.8 58.2L55.8 54.65 76.7 46.85 76.7 50.4 55.8 58.2M54.8 54.65L54.8 58.2 33.85 50.4 33.85 46.85 54.8 54.65Z"/><animate attributeName="display" repeatCount="indefinite" dur="1.2s" keyTimes="0;.583;.667;1" values="none;inline;none;none"/></g><g display="none" id="Layer25_0_FILL"><path fill="#FCECF3" stroke="none" d="M77.2 46.1L55.3 37.95 33.35 46.1 33.35 50.75 55.3 58.9 77.2 50.75 77.2 46.1Z"/><path fill="#F9C1DA" stroke="none" d="M55.65 42.3L55.65 37.95 54.9 37.95 54.9 42.3 33.25 50.4 33.5 51.1 55.3 42.95 77.05 51.1 77.35 50.4 55.65 42.3Z"/><path fill="#D82071" stroke="none" d="M77.7 45.75L55.3 37.4 32.85 45.75 32.85 51.1 55.3 59.45 77.7 51.1 77.7 45.75M55.3 38.45L75.75 46.1 55.3 53.75 34.8 46.1 55.3 38.45M55.8 58.2L55.8 54.65 76.7 46.85 76.7 50.4 55.8 58.2M54.8 54.65L54.8 58.2 33.85 50.4 33.85 46.85 54.8 54.65Z"/><animate attributeName="display" repeatCount="indefinite" dur="1.2s" keyTimes="0;.5;.583;1" values="none;inline;none;none"/></g><g display="none" id="Layer22_0_FILL"><path fill="#FFF" stroke="none" d="M77.2 46.1L55.3 37.95 33.35 46.1 33.35 50.75 55.3 58.9 77.2 50.75 77.2 46.1Z"/><path fill="#CCEFFC" stroke="none" d="M55.65 42.3L55.65 37.95 54.9 37.95 54.9 42.3 33.25 50.4 33.5 51.1 55.3 42.95 77.05 51.1 77.35 50.4 55.65 42.3Z"/><path fill="#82D4F2" stroke="none" d="M77.7 45.75L55.3 37.4 32.85 45.75 32.85 51.1 55.3 59.45 77.7 51.1 77.7 45.75M55.3 38.45L75.75 46.1 55.3 53.75 34.8 46.1 55.3 38.45M55.8 58.2L55.8 54.65 76.7 46.85 76.7 50.4 55.8 58.2M54.8 54.65L54.8 58.2 33.85 50.4 33.85 46.85 54.8 54.65Z"/><animate attributeName="display" repeatCount="indefinite" dur="1.2s" keyTimes="0;.083;.5;1" values="none;inline;none;none"/></g><g id="Layer19_0_FILL"><path fill="#F3FBFE" stroke="none" d="M77.15 46.1L55.25 37.95 33.3 46.1 33.3 50.75 55.25 58.9 77.15 50.75 77.15 46.1Z"/><path fill="#CCEFFC" stroke="none" d="M55.65 42.3L55.65 37.95 54.9 37.95 54.9 42.3 33.25 50.4 33.5 51.1 55.3 42.95 77.05 51.1 77.35 50.4 55.65 42.3Z"/><path fill="#82D4F2" stroke="none" d="M77.7 45.75L55.3 37.4 32.85 45.75 32.85 51.1 55.3 59.45 77.7 51.1 77.7 45.75M55.3 38.45L75.75 46.1 55.3 53.75 34.8 46.1 55.3 38.45M55.8 58.2L55.8 54.65 76.7 46.85 76.7 50.4 55.8 58.2M54.8 54.65L54.8 58.2 33.85 50.4 33.85 46.85 54.8 54.65Z"/><animate attributeName="display" repeatCount="indefinite" dur="1.2s" keyTimes="0;.083;1" values="inline;none;none"/></g><g display="none" id="Layer16_0_FILL"><path fill="#FFF" stroke="none" d="M103.75 60.85L103.75 56.25 81.8 48.05 59.9 56.25 59.9 60.85 81.8 69.05 103.75 60.85Z"/><path fill="#F9C1DA" stroke="none" d="M82.2 48.1L81.45 48.1 81.45 52.45 59.8 60.55 60.05 61.25 81.8 53.15 103.6 61.25 103.85 60.55 82.2 52.45 82.2 48.1Z"/><path fill="#F26AA6" stroke="none" d="M104.25 61.2L104.25 55.9 81.8 47.55 59.4 55.9 59.4 61.2 81.8 69.6 104.25 61.2M82.3 64.8L103.25 56.95 103.25 60.5 82.3 68.35 82.3 64.8M81.3 64.8L81.3 68.35 60.4 60.5 60.4 56.95 81.3 64.8M102.3 56.25L81.8 63.9 61.35 56.25 81.8 48.6 102.3 56.25Z"/><animate attributeName="display" repeatCount="indefinite" dur="1.2s" keyTimes="0;.667;1" values="none;inline;inline"/></g><g display="none" id="Layer13_0_FILL"><path fill="#FCECF3" stroke="none" d="M103.75 60.85L103.75 56.25 81.8 48.05 59.9 56.25 59.9 60.85 81.8 69.05 103.75 60.85Z"/><path fill="#F9C1DA" stroke="none" d="M82.2 48.1L81.45 48.1 81.45 52.45 59.8 60.55 60.05 61.25 81.8 53.15 103.6 61.25 103.85 60.55 82.2 52.45 82.2 48.1Z"/><path fill="#F26AA6" stroke="none" d="M104.25 61.2L104.25 55.9 81.8 47.55 59.4 55.9 59.4 61.2 81.8 69.6 104.25 61.2M102.3 56.25L81.8 63.9 61.35 56.25 81.8 48.6 102.3 56.25M81.3 64.8L81.3 68.35 60.4 60.5 60.4 56.95 81.3 64.8M82.3 64.8L103.25 56.95 103.25 60.5 82.3 68.35 82.3 64.8Z"/><animate attributeName="display" repeatCount="indefinite" dur="1.2s" keyTimes="0;.583;.667;1" values="none;inline;none;none"/></g><g display="none" id="Layer10_0_FILL"><path fill="#FCECF3" stroke="none" d="M103.75 60.85L103.75 56.25 81.8 48.05 59.9 56.25 59.9 60.85 81.8 69.05 103.75 60.85Z"/><path fill="#F9C1DA" stroke="none" d="M82.2 48.1L81.45 48.1 81.45 52.45 59.8 60.55 60.05 61.25 81.8 53.15 103.6 61.25 103.85 60.55 82.2 52.45 82.2 48.1Z"/><path fill="#D82071" stroke="none" d="M104.25 61.2L104.25 55.9 81.8 47.55 59.4 55.9 59.4 61.2 81.8 69.6 104.25 61.2M82.3 64.8L103.25 56.95 103.25 60.5 82.3 68.35 82.3 64.8M81.3 64.8L81.3 68.35 60.4 60.5 60.4 56.95 81.3 64.8M102.3 56.25L81.8 63.9 61.35 56.25 81.8 48.6 102.3 56.25Z"/><animate attributeName="display" repeatCount="indefinite" dur="1.2s" keyTimes="0;.5;.583;1" values="none;inline;none;none"/></g><g display="none" id="Layer7_0_FILL"><path fill="#FFF" stroke="none" d="M81.8 69.05L103.75 60.85 103.75 56.25 81.8 48.05 59.9 56.25 59.9 60.85 81.8 69.05Z"/><path fill="#CCEFFC" stroke="none" d="M82.2 48.1L81.45 48.1 81.45 52.45 59.8 60.55 60.05 61.25 81.8 53.15 103.6 61.25 103.85 60.55 82.2 52.45 82.2 48.1Z"/><path fill="#82D4F2" stroke="none" d="M81.8 69.6L104.25 61.2 104.25 55.9 81.8 47.55 59.4 55.9 59.4 61.2 81.8 69.6M82.3 64.8L103.25 56.95 103.25 60.5 82.3 68.35 82.3 64.8M102.3 56.25L81.8 63.9 61.35 56.25 81.8 48.6 102.3 56.25M81.3 64.8L81.3 68.35 60.4 60.5 60.4 56.95 81.3 64.8Z"/><animate attributeName="display" repeatCount="indefinite" dur="1.2s" keyTimes="0;.167;.5;1" values="none;inline;none;none"/></g><g display="none" id="Layer4_0_FILL"><path fill="#F3FBFE" stroke="none" d="M81.8 69.05L103.75 60.85 103.75 56.25 81.8 48.05 59.9 56.25 59.9 60.85 81.8 69.05Z"/><path fill="#CCEFFC" stroke="none" d="M82.2 48.1L81.45 48.1 81.45 52.45 59.8 60.55 60.05 61.25 81.8 53.15 103.6 61.25 103.85 60.55 82.2 52.45 82.2 48.1Z"/><path fill="#82D4F2" stroke="none" d="M81.8 69.6L104.25 61.2 104.25 55.9 81.8 47.55 59.4 55.9 59.4 61.2 81.8 69.6M82.3 64.8L103.25 56.95 103.25 60.5 82.3 68.35 82.3 64.8M102.3 56.25L81.8 63.9 61.35 56.25 81.8 48.6 102.3 56.25M81.3 64.8L81.3 68.35 60.4 60.5 60.4 56.95 81.3 64.8Z"/><animate attributeName="display" repeatCount="indefinite" dur="1.2s" keyTimes="0;.083;.167;1" values="none;inline;none;none"/></g><g id="Layer1_0_FILL"><path fill="#F3FBFE" stroke="none" d="M81.8 69.05L103.75 60.85 103.75 56.25 81.8 48.05 59.9 56.25 59.9 60.85 81.8 69.05Z"/><path fill="#CCEFFC" stroke="none" d="M82.2 48.1L81.45 48.1 81.45 52.45 59.8 60.55 60.05 61.25 81.8 53.15 103.6 61.25 103.85 60.55 82.2 52.45 82.2 48.1Z"/><path fill="#00ABE8" stroke="none" d="M81.8 69.6L104.25 61.2 104.25 55.9 81.8 47.55 59.4 55.9 59.4 61.2 81.8 69.6M82.3 64.8L103.25 56.95 103.25 60.5 82.3 68.35 82.3 64.8M102.3 56.25L81.8 63.9 61.35 56.25 81.8 48.6 102.3 56.25M81.3 64.8L81.3 68.35 60.4 60.5 60.4 56.95 81.3 64.8Z"/><animate attributeName="display" repeatCount="indefinite" dur="1.2s" keyTimes="0;.083;1" values="inline;none;none"/></g></g></svg>